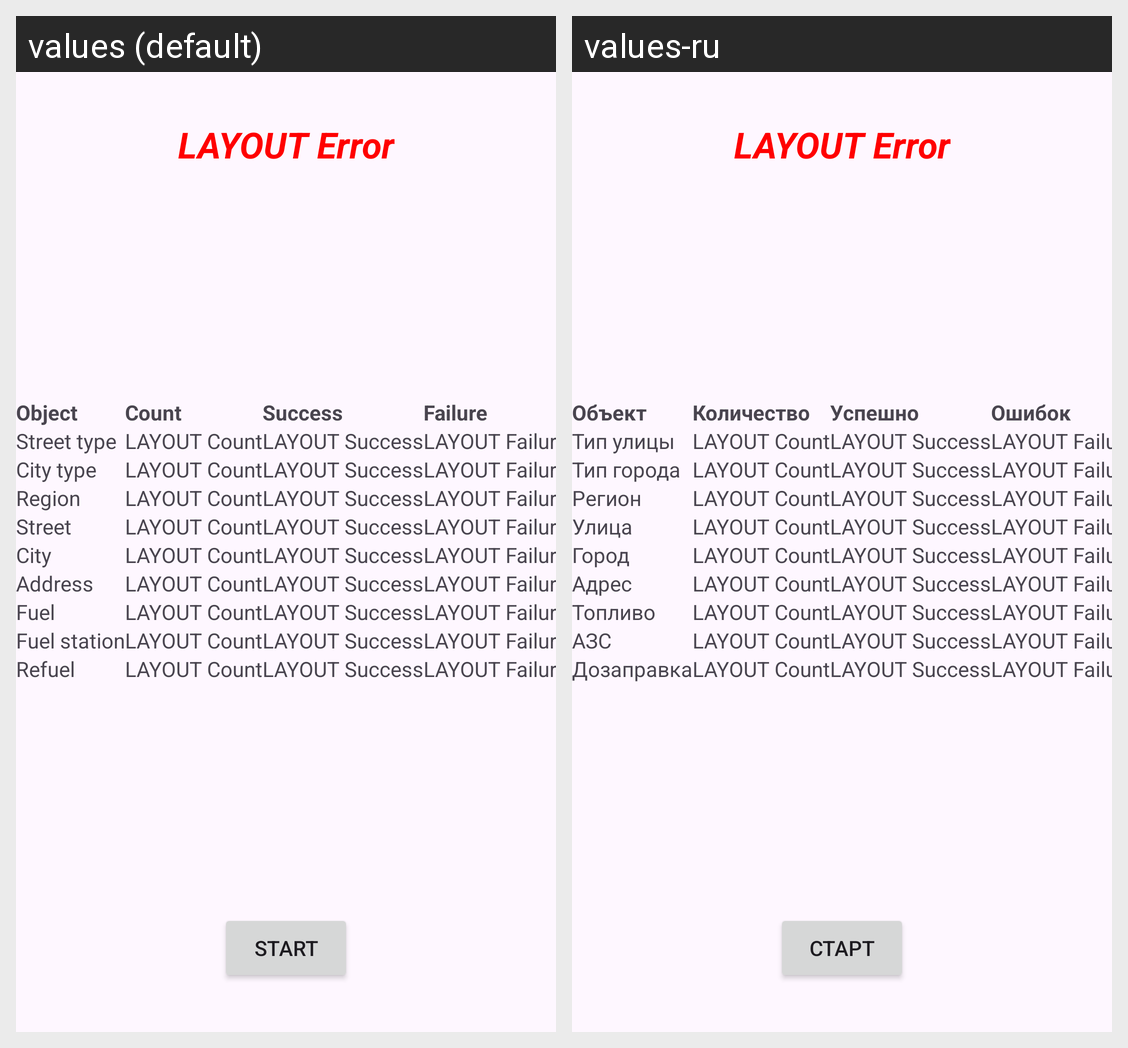

Translations of the strings shown on this Android screen, per locale in the grid:
Android screen res/layout/upload.xml rendered under 2 locales, left to right: values (default), values-ru. Device: Nexus 5 (rendered at 1080×1920; each locale shown at half size, 540×960, under a caption strip naming it); theme Theme.VNSR.
Strings drawn on this screen, with the default value and each locale's value (text and hints the layout hard-codes, and strings that could not be matched under every locale, appear in the picture but are not listed):

lbl_object
  values: Object
  values-ru: Объект

lbl_count
  values: Count
  values-ru: Количество

lbl_success
  values: Success
  values-ru: Успешно

lbl_fail
  values: Failure
  values-ru: Ошибок

lbl_street_type
  values: Street type
  values-ru: Тип улицы

lbl_city_type
  values: City type
  values-ru: Тип города

lbl_region
  values: Region
  values-ru: Регион

lbl_street
  values: Street
  values-ru: Улица

lbl_city
  values: City
  values-ru: Город

lbl_address
  values: Address
  values-ru: Адрес

lbl_fuel
  values: Fuel
  values-ru: Топливо

lbl_fuel_station
  values: Fuel station
  values-ru: АЗС

lbl_refuel
  values: Refuel
  values-ru: Дозаправка

bttn_start
  values: Start
  values-ru: Старт
